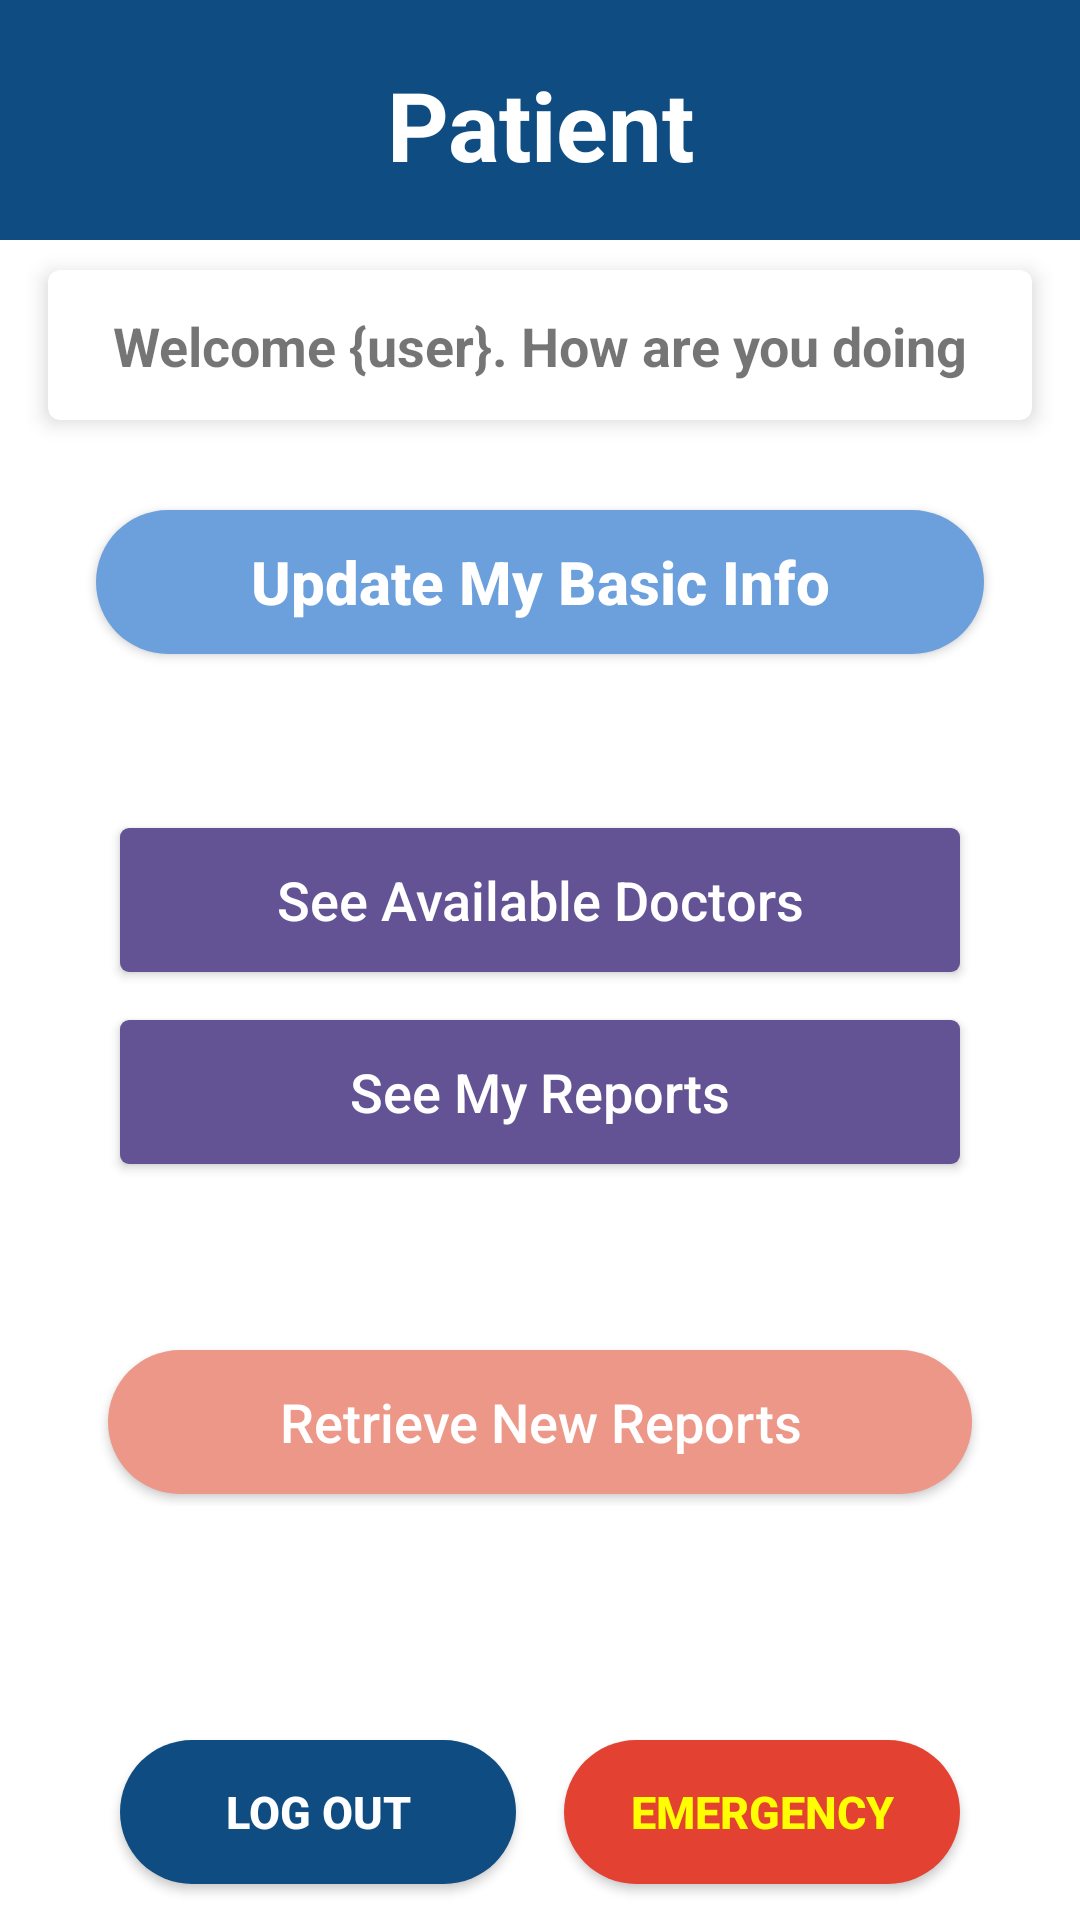

Layout XML and referenced resources for this Android screen:
<!-- AndroidManifest.xml: application theme Theme.MICN -->
<!-- res/layout/activity_patient_home.xml -->
<?xml version="1.0" encoding="utf-8"?>
<androidx.constraintlayout.widget.ConstraintLayout xmlns:android="http://schemas.android.com/apk/res/android"
    xmlns:app="http://schemas.android.com/apk/res-auto"
    xmlns:tools="http://schemas.android.com/tools"
    android:background="@color/white"
    android:layout_width="match_parent"
    android:layout_height="match_parent"
    tools:context=".UI.patient.patientHome">

    <View
        android:id="@+id/view3"
        android:layout_width="match_parent"
        android:layout_height="80dp"
        android:background="@color/Pantoneblue"
        app:layout_constraintEnd_toEndOf="parent"
        app:layout_constraintStart_toStartOf="parent"
        app:layout_constraintTop_toTopOf="parent" />

    <TextView
        android:id="@+id/patient_tV"
        android:layout_width="wrap_content"
        android:layout_height="wrap_content"
        android:layout_marginTop="20dp"
        android:gravity="center_horizontal"
        android:text="Patient"
        android:textAlignment="center"
        android:textAllCaps="false"
        android:textColor="@color/white"
        android:textSize="32sp"
        android:textStyle="bold"
        app:layout_constraintEnd_toEndOf="@+id/view3"
        app:layout_constraintStart_toStartOf="@id/view3"
        app:layout_constraintTop_toTopOf="@+id/view3" />

    <androidx.cardview.widget.CardView
        android:id="@+id/welcome_cV"
        android:layout_width="match_parent"
        android:layout_height="50dp"
        android:layout_marginLeft="16dp"
        android:layout_marginRight="16dp"
        android:layout_marginTop="10dp"
        android:background="@color/Pantoneblue"
        app:cardCornerRadius="4dp"
        app:cardElevation="4dp"
        app:layout_constraintEnd_toEndOf="parent"
        app:layout_constraintStart_toStartOf="parent"
        app:layout_constraintTop_toBottomOf="@id/view3" >

        <TextView
            android:id="@+id/welcome_tV"
            android:layout_width="match_parent"
            android:layout_height="wrap_content"
            android:layout_margin="13dp"
            android:text="Welcome {user}. How are you doing today?"
            android:textStyle="bold"
            android:textSize="18sp"
            android:textAlignment="center"
            android:gravity="center_horizontal" />

    </androidx.cardview.widget.CardView>

    <Button
        android:id="@+id/updateProfile_btn"
        android:layout_width="match_parent"
        android:layout_height="wrap_content"
        android:layout_marginLeft="32dp"
        android:layout_marginRight="32dp"
        android:layout_marginTop="30dp"
        android:text="Update My Basic Info"
        android:textSize="20sp"
        android:textColor="@color/white"
        android:textStyle="bold"
        android:textAllCaps="false"
        android:background="@drawable/round_skyblue_btn"
        app:layout_constraintTop_toBottomOf="@id/welcome_cV"
        app:layout_constraintRight_toRightOf="parent"
        app:layout_constraintLeft_toLeftOf="parent" />

    <LinearLayout
        android:id="@+id/seeMy_lLayout"
        android:layout_width="match_parent"
        android:layout_height="wrap_content"
        android:layout_marginTop="50dp"
        android:layout_marginLeft="32dp"
        android:layout_marginRight="32dp"
        android:orientation="vertical"
        app:layout_constraintTop_toBottomOf="@id/updateProfile_btn">

        <Button
            android:id="@+id/doctors_btn"
            android:layout_width="match_parent"
            android:layout_height="wrap_content"
            android:layout_margin="8dp"
            android:layout_weight="1"
            android:text="See Available Doctors"
            android:textSize="18sp"
            android:textColor="@color/white"
            android:textAllCaps="false"
            android:background="@drawable/rectangle_violet_btn"/>

        <Button
            android:id="@+id/reports_btn"
            android:layout_width="match_parent"
            android:layout_height="wrap_content"
            android:layout_margin="8dp"
            android:layout_weight="1"
            android:text="See My Reports"
            android:textSize="18sp"
            android:textColor="@color/white"
            android:textAllCaps="false"
            android:background="@drawable/rectangle_violet_btn"/>
    </LinearLayout>

    <LinearLayout
        android:id="@+id/info_lLayout"
        android:layout_width="match_parent"
        android:layout_height="wrap_content"
        android:layout_marginTop="50dp"
        android:layout_marginLeft="32dp"
        android:layout_marginRight="32dp"
        android:orientation="vertical"
        app:layout_constraintTop_toBottomOf="@id/seeMy_lLayout">

        <Button
            android:id="@+id/retreiveInfo_btn"
            android:layout_width="match_parent"
            android:layout_height="wrap_content"
            android:layout_margin="4dp"
            android:layout_weight="1"
            android:text="Retrieve New Reports"
            android:textSize="18sp"
            android:textColor="@color/white"
            android:textAllCaps="false"
            android:background="@drawable/round_warmtone_btn"/>
    </LinearLayout>

    <LinearLayout
        android:layout_width="match_parent"
        android:layout_height="wrap_content"
        android:layout_marginTop="70dp"
        android:layout_marginLeft="32dp"
        android:layout_marginRight="32dp"
        android:orientation="horizontal"
        app:layout_constraintTop_toBottomOf="@+id/info_lLayout"
        app:layout_constraintLeft_toLeftOf="parent"
        app:layout_constraintRight_toRightOf="parent" >

        <Button
            android:id="@+id/pLogout_btn"
            android:layout_width="wrap_content"
            android:layout_height="wrap_content"
            android:layout_margin="8dp"
            android:layout_weight="1"
            android:text="Log Out"
            android:textColor="@color/white"
            android:textStyle="bold"
            android:textSize="15sp"
            android:background="@drawable/round_pantoneblue_btn"/>

        <Button
            android:id="@+id/pEmergency_btn"
            android:layout_width="wrap_content"
            android:layout_height="wrap_content"
            android:layout_margin="8dp"
            android:layout_weight="1"
            android:text="Emergency"
            android:textColor="@color/yellow"
            android:textStyle="bold"
            android:textSize="15sp"
            android:background="@drawable/round_red_btn" />
    </LinearLayout>




</androidx.constraintlayout.widget.ConstraintLayout>
<!-- resources referenced by this layout -->
<resources>
  <color name="Pantoneblue">#0f4c81</color>
  <color name="white">#ffffff</color>
  <color name="yellow">#FFFF00</color>
  <!-- drawable rectangle_violet_btn (drawable) -->
  <?xml version="1.0" encoding="utf-8"?>
  <shape android:shape="rectangle" xmlns:android="http://schemas.android.com/apk/res/android">
      <solid android:color="@color/violet"/>
      <corners android:radius="3dp"/>
  
  </shape>
  <!-- drawable round_pantoneblue_btn (drawable) -->
  <?xml version="1.0" encoding="utf-8"?>
  <shape android:shape="rectangle" xmlns:android="http://schemas.android.com/apk/res/android">
      <solid android:color="@color/Pantoneblue"/>
      <corners android:radius="100dp"/>
  
  </shape>
  <!-- drawable round_red_btn (drawable) -->
  <?xml version="1.0" encoding="utf-8"?>
  <shape android:shape="rectangle" xmlns:android="http://schemas.android.com/apk/res/android">
      <solid android:color="@color/tomato"/>
      <corners android:radius="100dp"/>
  
  </shape>
  <!-- drawable round_skyblue_btn (drawable) -->
  <?xml version="1.0" encoding="utf-8"?>
  <shape android:shape="rectangle" xmlns:android="http://schemas.android.com/apk/res/android">
      <solid android:color="@color/skyblue"/>
      <corners android:radius="100dp"/>
  
  </shape>
  <!-- drawable round_warmtone_btn (drawable) -->
  <?xml version="1.0" encoding="utf-8"?>
  <shape android:shape="rectangle" xmlns:android="http://schemas.android.com/apk/res/android">
      <solid android:color="@color/warmtone"/>
      <corners android:radius="100dp"/>
  
  </shape>
  <style name="Theme.MICN" parent="Theme.AppCompat.Light.NoActionBar">
          <item name="colorOnPrimary">@color/white</item>
          <item name="android:statusBarColor" tools:targetApi="l">?attr/colorPrimaryVariant</item>
      </style>
  <color name="violet">#645394</color>
  <color name="tomato">#e34132</color>
  <color name="skyblue">#6ca0dc</color>
  <color name="warmtone">#ec9787</color>
</resources>
